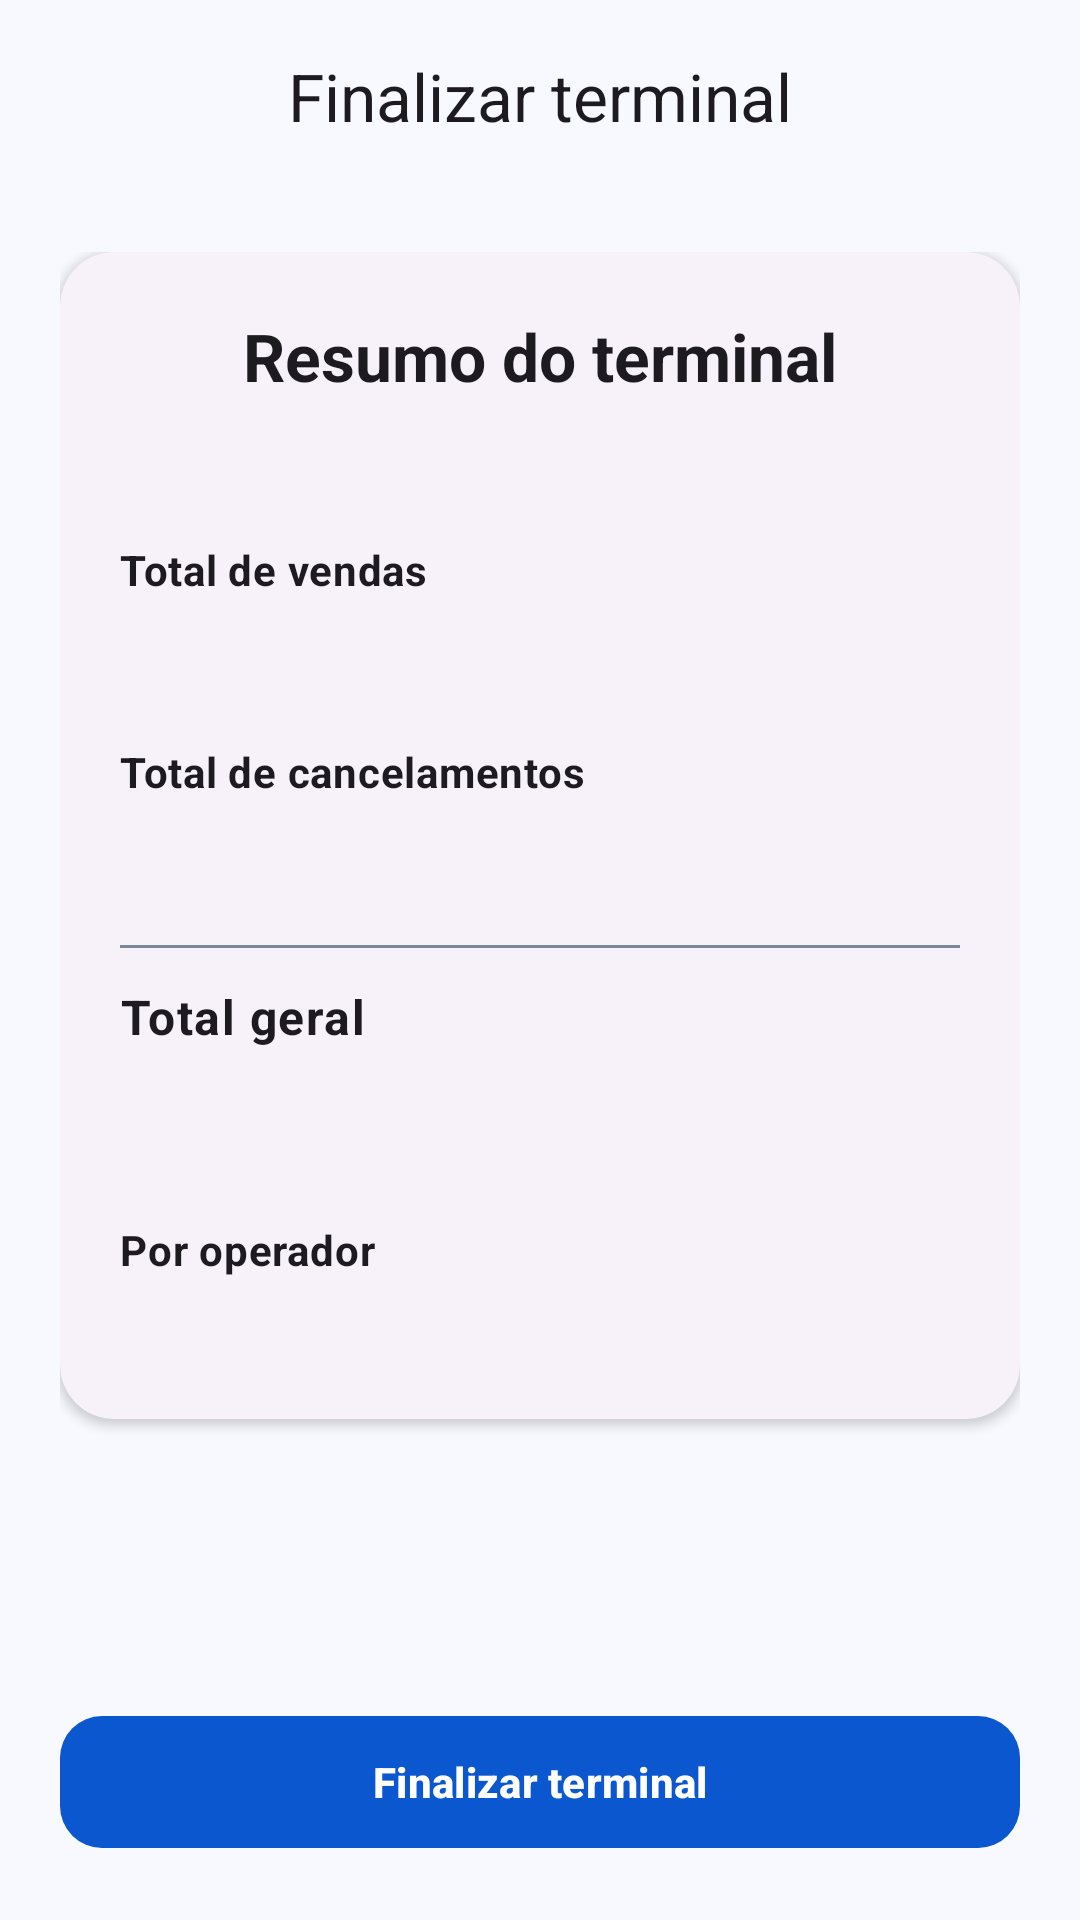

Layout XML and referenced resources for this Android screen:
<!-- AndroidManifest.xml: application theme Theme.AppSiTefSmartPos -->
<!-- res/layout/activity_finalize_terminal.xml -->
<?xml version="1.0" encoding="utf-8"?>
<LinearLayout xmlns:android="http://schemas.android.com/apk/res/android"
    xmlns:app="http://schemas.android.com/apk/res-auto"
    android:layout_width="match_parent"
    android:layout_height="match_parent"
    android:background="?attr/colorSurface"
    android:orientation="vertical">

    <com.google.android.material.appbar.MaterialToolbar
        android:id="@+id/toolbarFinalizeTerminal"
        android:layout_width="match_parent"
        android:layout_height="wrap_content"
        app:title="@string/tef_finalize_screen_title"
        app:titleCentered="true" />

    <ScrollView
        android:layout_width="match_parent"
        android:layout_height="0dp"
        android:layout_weight="1"
        android:fillViewport="true">

        <LinearLayout
            android:layout_width="match_parent"
            android:layout_height="wrap_content"
            android:orientation="vertical"
            android:padding="20dp">

            <com.google.android.material.card.MaterialCardView
                style="@style/Widget.AppSiTefSmartPos.Card"
                android:layout_width="match_parent"
                android:layout_height="wrap_content"
                app:contentPadding="20dp">

                <LinearLayout
                    android:layout_width="match_parent"
                    android:layout_height="wrap_content"
                    android:orientation="vertical">

                    <TextView
                        android:layout_width="match_parent"
                        android:layout_height="wrap_content"
                        android:layout_marginBottom="12dp"
                        android:gravity="center"
                        android:text="@string/tef_finalize_screen_heading"
                        android:textAppearance="?attr/textAppearanceTitleLarge"
                        android:textStyle="bold" />

                    <TextView
                        android:id="@+id/tvFinalizeSessionStart"
                        android:layout_width="match_parent"
                        android:layout_height="wrap_content"
                        android:layout_marginBottom="16dp"
                        android:gravity="center"
                        android:textAppearance="?attr/textAppearanceBodyMedium" />

                    <TextView
                        android:layout_width="match_parent"
                        android:layout_height="wrap_content"
                        android:layout_marginBottom="4dp"
                        android:text="@string/tef_finalize_label_sales"
                        android:textAppearance="?attr/textAppearanceBodyMedium"
                        android:textStyle="bold" />

                    <TextView
                        android:id="@+id/tvFinalizeTotalSales"
                        android:layout_width="match_parent"
                        android:layout_height="wrap_content"
                        android:layout_marginBottom="12dp"
                        android:textAppearance="?attr/textAppearanceHeadlineSmall" />

                    <TextView
                        android:layout_width="match_parent"
                        android:layout_height="wrap_content"
                        android:layout_marginBottom="4dp"
                        android:text="@string/tef_finalize_label_cancelled"
                        android:textAppearance="?attr/textAppearanceBodyMedium"
                        android:textStyle="bold" />

                    <TextView
                        android:id="@+id/tvFinalizeTotalCancelled"
                        android:layout_width="match_parent"
                        android:layout_height="wrap_content"
                        android:layout_marginBottom="12dp"
                        android:textAppearance="?attr/textAppearanceHeadlineSmall" />

                    <View
                        android:layout_width="match_parent"
                        android:layout_height="1dp"
                        android:layout_marginBottom="12dp"
                        android:background="?attr/colorOutline" />

                    <TextView
                        android:layout_width="match_parent"
                        android:layout_height="wrap_content"
                        android:layout_marginBottom="4dp"
                        android:text="@string/tef_finalize_label_net"
                        android:textAppearance="?attr/textAppearanceBodyLarge"
                        android:textStyle="bold" />

                    <TextView
                        android:id="@+id/tvFinalizeTotalNet"
                        android:layout_width="match_parent"
                        android:layout_height="wrap_content"
                        android:layout_marginBottom="16dp"
                        android:textAppearance="?attr/textAppearanceHeadlineMedium"
                        android:textStyle="bold" />

                    <TextView
                        android:layout_width="match_parent"
                        android:layout_height="wrap_content"
                        android:layout_marginBottom="8dp"
                        android:text="@string/tef_totals_operators_title"
                        android:textAppearance="?attr/textAppearanceBodyMedium"
                        android:textStyle="bold" />

                    <TextView
                        android:id="@+id/tvFinalizeOperatorsTotals"
                        android:layout_width="match_parent"
                        android:layout_height="wrap_content"
                        android:textAppearance="?attr/textAppearanceBodyMedium" />
                </LinearLayout>
            </com.google.android.material.card.MaterialCardView>
        </LinearLayout>
    </ScrollView>

    <com.google.android.material.button.MaterialButton
        android:id="@+id/btnConfirmFinalizeTerminal"
        style="@style/Widget.AppSiTefSmartPos.Button.Primary"
        android:layout_width="match_parent"
        android:layout_height="wrap_content"
        android:layout_margin="20dp"
        android:text="@string/tef_finalize_confirm_button" />

</LinearLayout>
<!-- resources referenced by this layout -->
<resources>
  <string name="tef_finalize_confirm_button">Finalizar terminal</string>
  <string name="tef_finalize_label_cancelled">Total de cancelamentos</string>
  <string name="tef_finalize_label_net">Total geral</string>
  <string name="tef_finalize_label_sales">Total de vendas</string>
  <string name="tef_finalize_screen_heading">Resumo do terminal</string>
  <string name="tef_finalize_screen_title">Finalizar terminal</string>
  <string name="tef_totals_operators_title">Por operador</string>
  <style name="Widget.AppSiTefSmartPos.Button.Primary" parent="Widget.Material3.Button">
          <item name="android:minHeight">52dp</item>
          <item name="cornerRadius">14dp</item>
          <item name="android:textAllCaps">false</item>
          <item name="android:textStyle">bold</item>
          <item name="iconPadding">8dp</item>
          <item name="backgroundTint">?attr/colorPrimary</item>
          <item name="android:textColor">?attr/colorOnPrimary</item>
      </style>
  <style name="Widget.AppSiTefSmartPos.Card" parent="Widget.Material3.CardView.Elevated">
          <item name="cardCornerRadius">18dp</item>
          <item name="cardElevation">2dp</item>
      </style>
  <style name="Theme.AppSiTefSmartPos" parent="Theme.Material3.DayNight.NoActionBar">
          <item name="colorPrimary">@color/brand_primary</item>
          <item name="colorOnPrimary">@color/brand_on_primary</item>
          <item name="colorPrimaryContainer">@color/brand_primary_container</item>
          <item name="colorOnPrimaryContainer">@color/brand_on_primary_container</item>
          <item name="colorSecondary">@color/brand_secondary</item>
          <item name="colorOnSecondary">@color/brand_on_secondary</item>
          <item name="colorSecondaryContainer">@color/brand_secondary_container</item>
          <item name="colorOnSecondaryContainer">@color/brand_on_secondary_container</item>
          <item name="colorTertiary">@color/brand_tertiary</item>
          <item name="colorOnTertiary">@color/brand_on_tertiary</item>
          <item name="colorSurface">@color/brand_surface</item>
          <item name="android:colorBackground">@color/brand_background</item>
          <item name="colorOnSurface">@color/brand_on_surface</item>
          <item name="colorOutline">@color/brand_outline</item>
          <item name="colorOutlineVariant">@color/brand_outline</item>
          <item name="android:statusBarColor" tools:targetApi="l">?attr/colorSurface</item>
      </style>
  <color name="brand_primary">#0B57D0</color>
  <color name="brand_on_primary">#FFFFFF</color>
  <color name="brand_primary_container">#D8E2FF</color>
  <color name="brand_on_primary_container">#001A43</color>
  <color name="brand_secondary">#2B4F8C</color>
  <color name="brand_on_secondary">#FFFFFF</color>
  <color name="brand_secondary_container">#DCE8FF</color>
  <color name="brand_on_secondary_container">#0E1D36</color>
  <color name="brand_tertiary">#1F6FEB</color>
  <color name="brand_on_tertiary">#FFFFFF</color>
  <color name="brand_surface">#F7F9FF</color>
  <color name="brand_background">#EEF3FF</color>
  <color name="brand_on_surface">#0F172A</color>
  <color name="brand_outline">#7A879A</color>
</resources>
